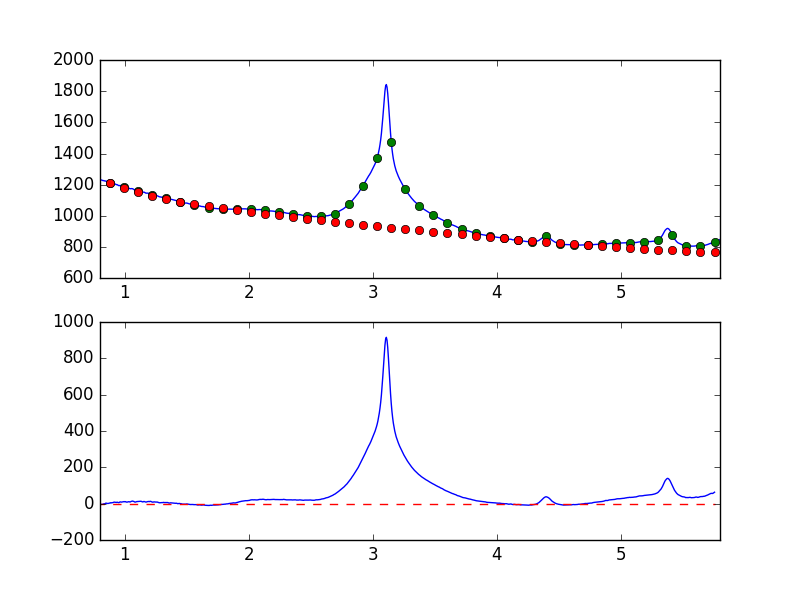

Source data for this figure (header and first rows):
7.681951752392544019e-01, -8.743158896401382663e+00
7.738631750302433776e-01, -8.603463422562526830e+00
7.795311748212323533e-01, -6.938630158365640455e+00
7.851991746122213289e-01, -7.622501686477789917e+00
7.908671744032103046e-01, -6.731557308314449983e+00
7.965351741941992803e-01, -4.766104450293369155e+00
8.022031739851883669e-01, -5.896006202891840076e+00
8.078711737761772316e-01, -4.604358078464883874e+00
8.135391735671662072e-01, -3.744861058116612185e+00
8.192071733581552939e-01, -3.643994443262499772e+00
8.248751731491442696e-01, -3.238711168132113016e+00
8.305431729401332452e-01, -7.582004950793361786e-01
8.362111727311222209e-01, -7.240100848953261448e-01
8.418791725221110855e-01, -6.637900462214929576e-02
8.475471723131001722e-01, 2.945952702136992229e+00
8.532151721040891479e-01, 1.975153194902759424e+00
8.588831718950781235e-01, 9.305830160087680269e-01
8.645511716860672102e-01, 1.359053879663861153e+00
8.702191714770560749e-01, 1.442631406326199794e+00
8.758871712680450505e-01, 3.172341177391672318e+00
8.815551710590340262e-01, 3.046288852382531331e+00
8.872231708500230019e-01, 5.356151927373730359e+00
8.928911706410120885e-01, 4.116845439977623755e+00
8.985591704320010642e-01, 5.288345522171766788e+00
9.042271702229900399e-01, 5.580140024686215838e+00
9.098951700139790155e-01, 7.424006837311026175e+00
9.155631698049678802e-01, 8.495742404526708924e+00
9.212311695959569668e-01, 7.338818952060591982e+00
9.268991693869459425e-01, 7.230961635329776982e+00
9.325671691779349182e-01, 6.358709086313410808e+00
9.382351689689240049e-01, 8.073028647927003476e+00
9.439031687599129805e-01, 6.605014616212883993e+00
9.495711685509018452e-01, 5.501435115336789750e+00
9.552391683418909318e-01, 6.406958660090140256e+00
9.609071681328797965e-01, 9.290350444951855025e+00
9.665751679238688832e-01, 9.395400078463580940e+00
9.722431677148579698e-01, 8.234818067604010139e+00
9.779111675058468345e-01, 8.967188942789334760e+00
9.835791672968358101e-01, 1.031628278131120169e+01
9.892471670878246748e-01, 1.026978567608557569e+01
9.949151668788137615e-01, 1.117683391534160364e+01
1.000583166669802848e+00, 1.007733040367406829e+01
1.006251166460791602e+00, 1.106892224551643267e+01
1.011919166251780799e+00, 8.913655974167113527e+00
1.017587166042769553e+00, 8.107953122924300260e+00
1.023255165833758751e+00, 9.238078975088683364e+00
1.028923165624747726e+00, 1.033805272020799748e+01
1.034591165415736702e+00, 1.054077050095656887e+01
1.040259165206725678e+00, 9.135378460008269030e+00
1.045927164997714431e+00, 9.793224888474469481e+00
1.051595164788703629e+00, 1.219688854621722385e+01
1.057263164579692605e+00, 1.321657026340972152e+01
1.062931164370681802e+00, 1.403765641710128875e+01
1.068599164161670556e+00, 1.264607049371556968e+01
1.074267163952659310e+00, 1.136819008123939057e+01
1.079935163743648507e+00, 8.904416205159122910e+00
1.085603163534637483e+00, 8.643260242523865600e+00
1.091271163325626681e+00, 9.787930836006808022e+00
1.096939163116615434e+00, 1.130994717515773118e+01
1.102607162907604632e+00, 1.128580891827505184e+01
1.108275162698593386e+00, 1.185427158303332362e+01
... 839 more rows
